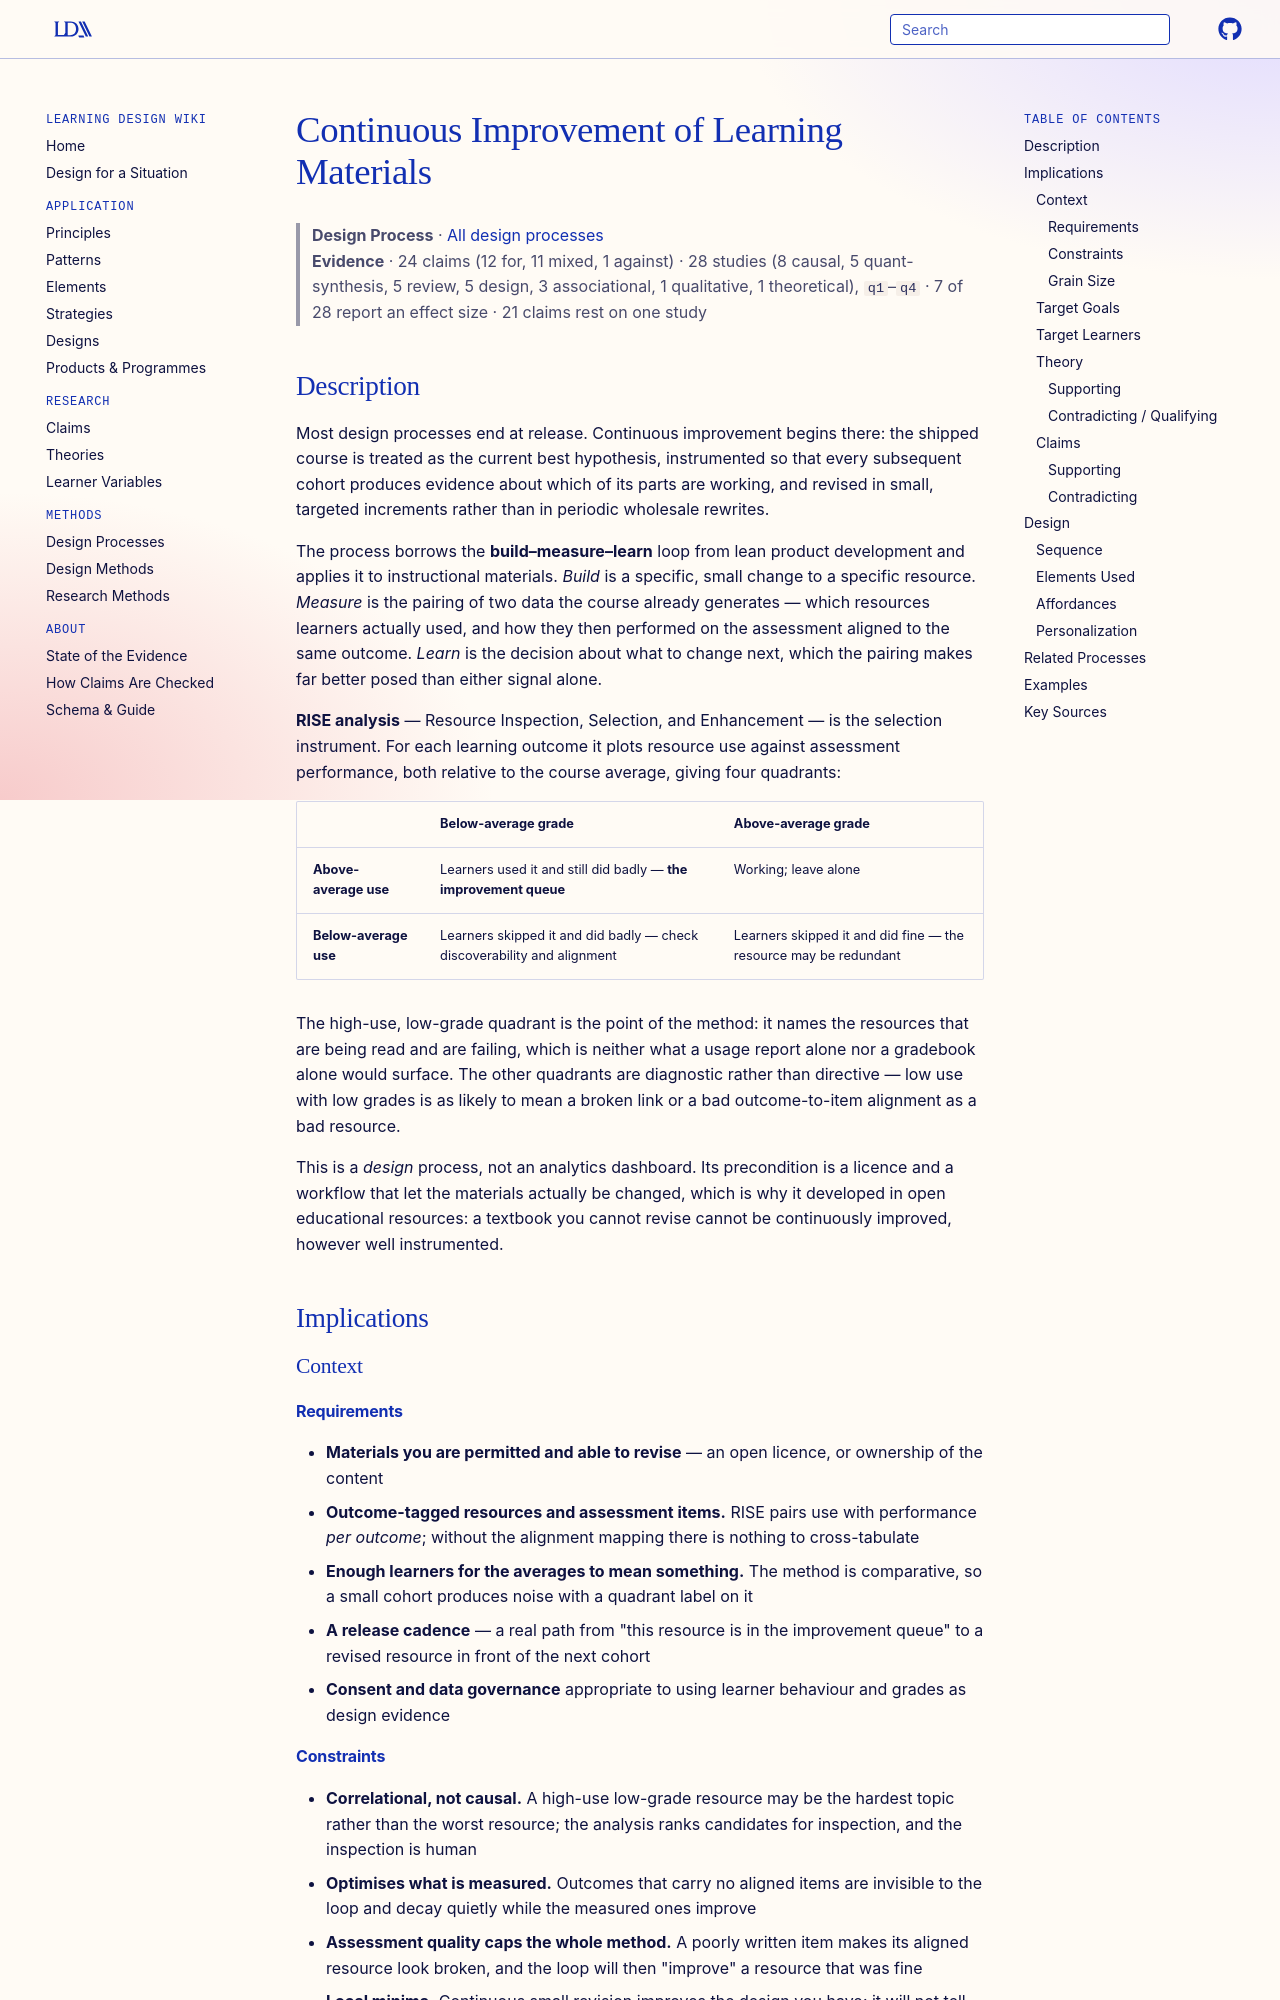

repository: Learning-Design-Alliance/learning-wiki · page: processes/continuous-improvement-of-learning-materials/index.html · generator: mkdocs

---
type: process
id: continuous-improvement-of-learning-materials
title: Continuous Improvement of Learning Materials
description: A post-release design process that treats a shipped course as a hypothesis under test — instrumenting materials so that use and outcome data are collected together, running short build–measure–learn cycles, and using RISE analysis to decide which resource to revise next.
status: review
generated:
  by: claude/unspecified
  at: 2026-09-02
author: David Wiley, Strader and Bodily lineage
grain_size: course
---

# Continuous Improvement of Learning Materials

> **Design Process** · [All design processes](index.md)
> **Evidence** · 24 claims (12 for, 11 mixed, 1 against) · 28 studies (8 causal, 5 quant-synthesis, 5 review, 5 design, 3 associational, 1 qualitative, 1 theoretical), `q1`–`q4` · 7 of 28 report an effect size · 21 claims rest on one study

## Description
Most design processes end at release. Continuous improvement begins there: the shipped course is treated as the current best hypothesis, instrumented so that every subsequent cohort produces evidence about which of its parts are working, and revised in small, targeted increments rather than in periodic wholesale rewrites.

The process borrows the **build–measure–learn** loop from lean product development and applies it to instructional materials. *Build* is a specific, small change to a specific resource. *Measure* is the pairing of two data the course already generates — which resources learners actually used, and how they then performed on the assessment aligned to the same outcome. *Learn* is the decision about what to change next, which the pairing makes far better posed than either signal alone.

**RISE analysis** — Resource Inspection, Selection, and Enhancement — is the selection instrument. For each learning outcome it plots resource use against assessment performance, both relative to the course average, giving four quadrants:

| | Below-average grade | Above-average grade |
|---|---|---|
| **Above-average use** | Learners used it and still did badly — **the improvement queue** | Working; leave alone |
| **Below-average use** | Learners skipped it and did badly — check discoverability and alignment | Learners skipped it and did fine — the resource may be redundant |

The high-use, low-grade quadrant is the point of the method: it names the resources that are being read and are failing, which is neither what a usage report alone nor a gradebook alone would surface. The other quadrants are diagnostic rather than directive — low use with low grades is as likely to mean a broken link or a bad outcome-to-item alignment as a bad resource.

This is a *design* process, not an analytics dashboard. Its precondition is a licence and a workflow that let the materials actually be changed, which is why it developed in open educational resources: a textbook you cannot revise cannot be continuously improved, however well instrumented.

## Implications

### Context
#### Requirements
- **Materials you are permitted and able to revise** — an open licence, or ownership of the content
- **Outcome-tagged resources and assessment items.** RISE pairs use with performance *per outcome*; without the alignment mapping there is nothing to cross-tabulate
- **Enough learners for the averages to mean something.** The method is comparative, so a small cohort produces noise with a quadrant label on it
- **A release cadence** — a real path from "this resource is in the improvement queue" to a revised resource in front of the next cohort
- **Consent and data governance** appropriate to using learner behaviour and grades as design evidence
